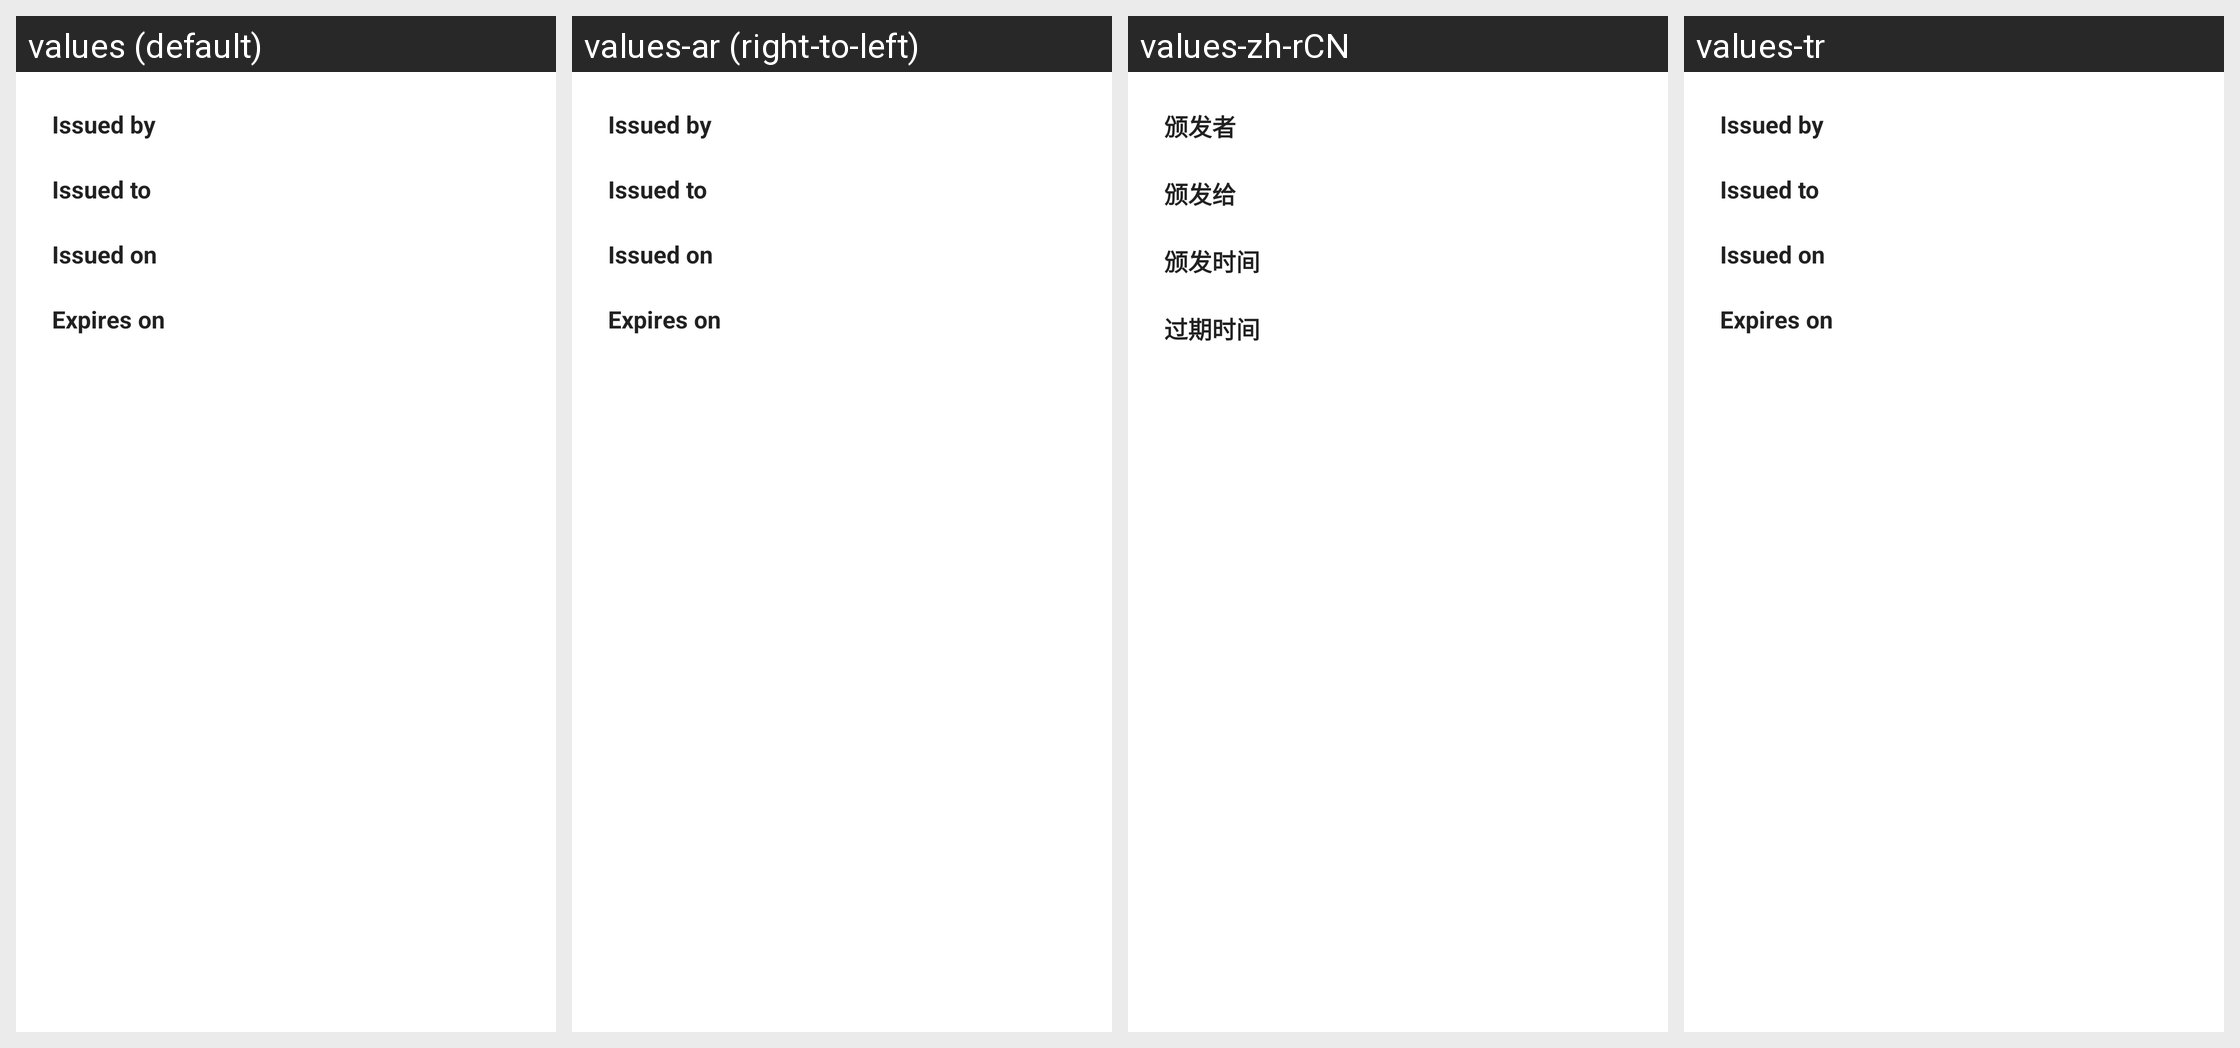

Strings drawn on this Android screen and how each of the app's shown locales translates them:
Android screen res/layout/dialog_ssl_info.xml rendered under 4 locales, left to right: values (default), values-ar (right-to-left), values-zh-rCN, values-tr. Device: Nexus 5 (rendered at 1080×1920; each locale shown at half size, 540×960, under a caption strip naming it); theme Theme.MaterialComponents.DayNight.NoActionBar.
Other locales in the repository, not shown: values-br, values-de, values-el, values-es, values-fr, values-gr, values-hu, values-it, values-iw, values-ja, values-ko, values-lt, values-nl, values-pl, values-pt, values-pt-rBR, values-ru, values-sr, values-zh-rTW.
Strings drawn on this screen, with the default value and each locale's value (text and hints the layout hard-codes, and strings that could not be matched under every locale, appear in the picture but are not listed):

ssl_info_issued_by
  values: Issued by
  values-ar: Issued by  [not translated; the default value is used]
  values-zh-rCN: 颁发者
  values-tr: Issued by  [not translated; the default value is used]

ssl_info_issued_to
  values: Issued to
  values-ar: Issued to  [not translated; the default value is used]
  values-zh-rCN: 颁发给
  values-tr: Issued to  [not translated; the default value is used]

ssl_info_issued_on
  values: Issued on
  values-ar: Issued on  [not translated; the default value is used]
  values-zh-rCN: 颁发时间
  values-tr: Issued on  [not translated; the default value is used]

ssl_info_expires_on
  values: Expires on
  values-ar: Expires on  [not translated; the default value is used]
  values-zh-rCN: 过期时间
  values-tr: Expires on  [not translated; the default value is used]
